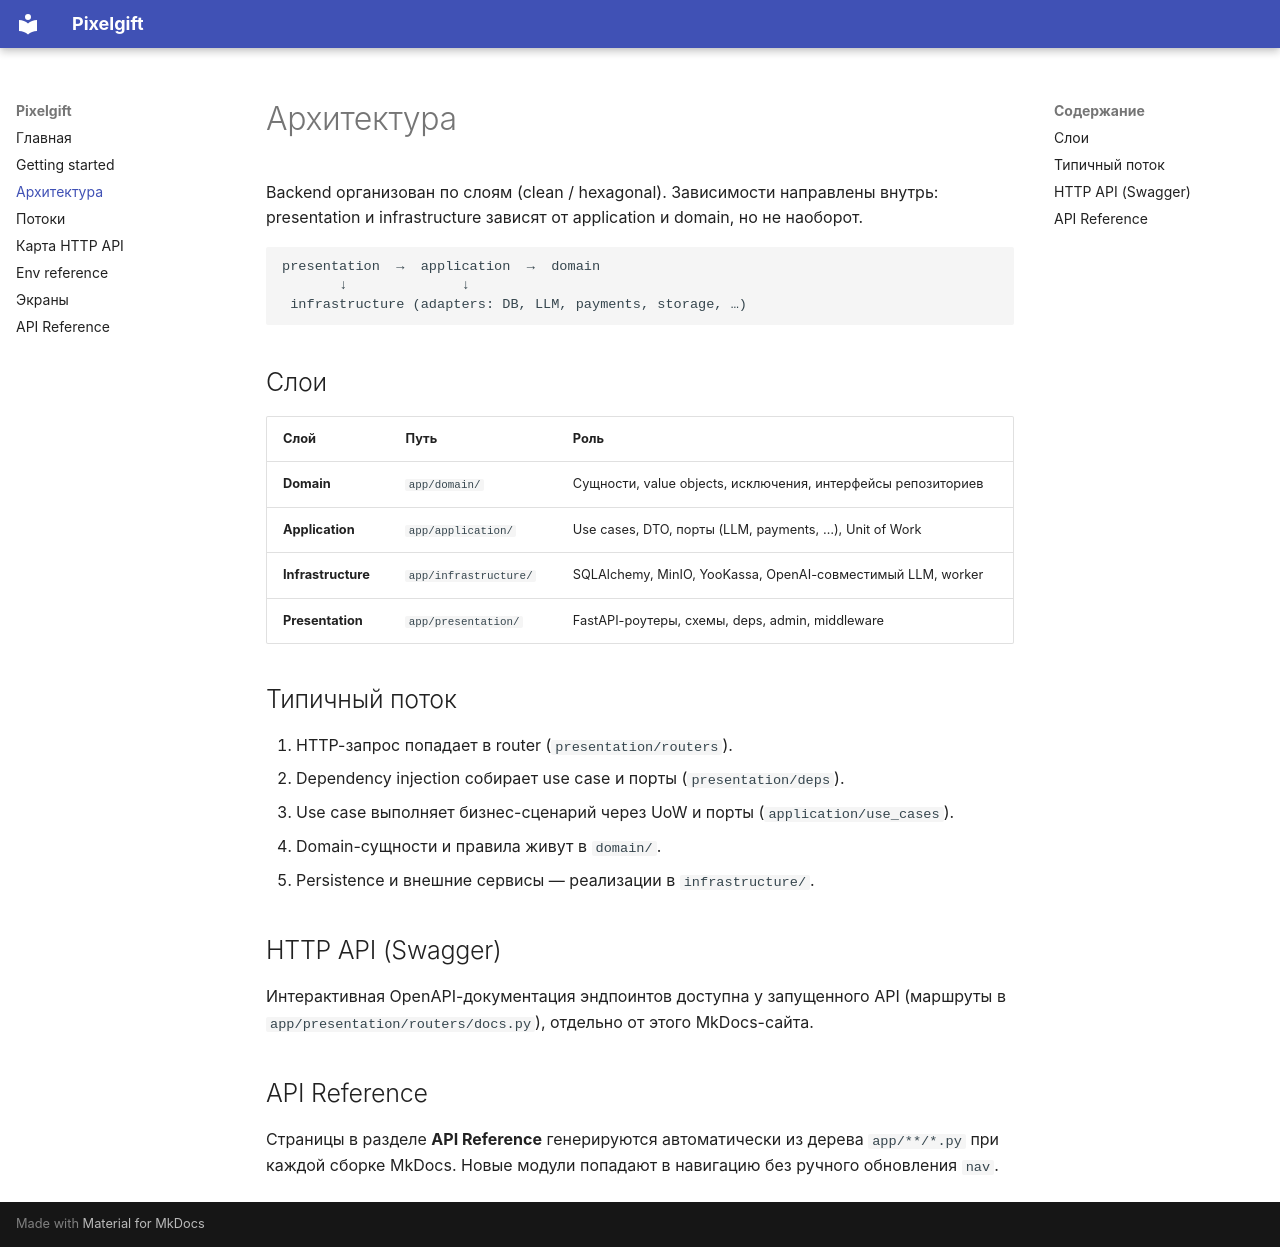

repository: gooodforeal/pixelgift · page: architecture/index.html · generator: mkdocs

# Архитектура

Backend организован по слоям (clean / hexagonal). Зависимости направлены внутрь: presentation и infrastructure зависят от application и domain, но не наоборот.

```text
presentation  →  application  →  domain
       ↓              ↓
 infrastructure (adapters: DB, LLM, payments, storage, …)
```

## Слои

| Слой | Путь | Роль |
|---|---|---|
| **Domain** | `app/domain/` | Сущности, value objects, исключения, интерфейсы репозиториев |
| **Application** | `app/application/` | Use cases, DTO, порты (LLM, payments, …), Unit of Work |
| **Infrastructure** | `app/infrastructure/` | SQLAlchemy, MinIO, YooKassa, OpenAI-совместимый LLM, worker |
| **Presentation** | `app/presentation/` | FastAPI-роутеры, схемы, deps, admin, middleware |

## Типичный поток

1. HTTP-запрос попадает в router (`presentation/routers`).
2. Dependency injection собирает use case и порты (`presentation/deps`).
3. Use case выполняет бизнес-сценарий через UoW и порты (`application/use_cases`).
4. Domain-сущности и правила живут в `domain/`.
5. Persistence и внешние сервисы — реализации в `infrastructure/`.

## HTTP API (Swagger)

Интерактивная OpenAPI-документация эндпоинтов доступна у запущенного API (маршруты в `app/presentation/routers/docs.py`), отдельно от этого MkDocs-сайта.

## API Reference

Страницы в разделе **API Reference** генерируются автоматически из дерева `app/**/*.py` при каждой сборке MkDocs. Новые модули попадают в навигацию без ручного обновления `nav`.
